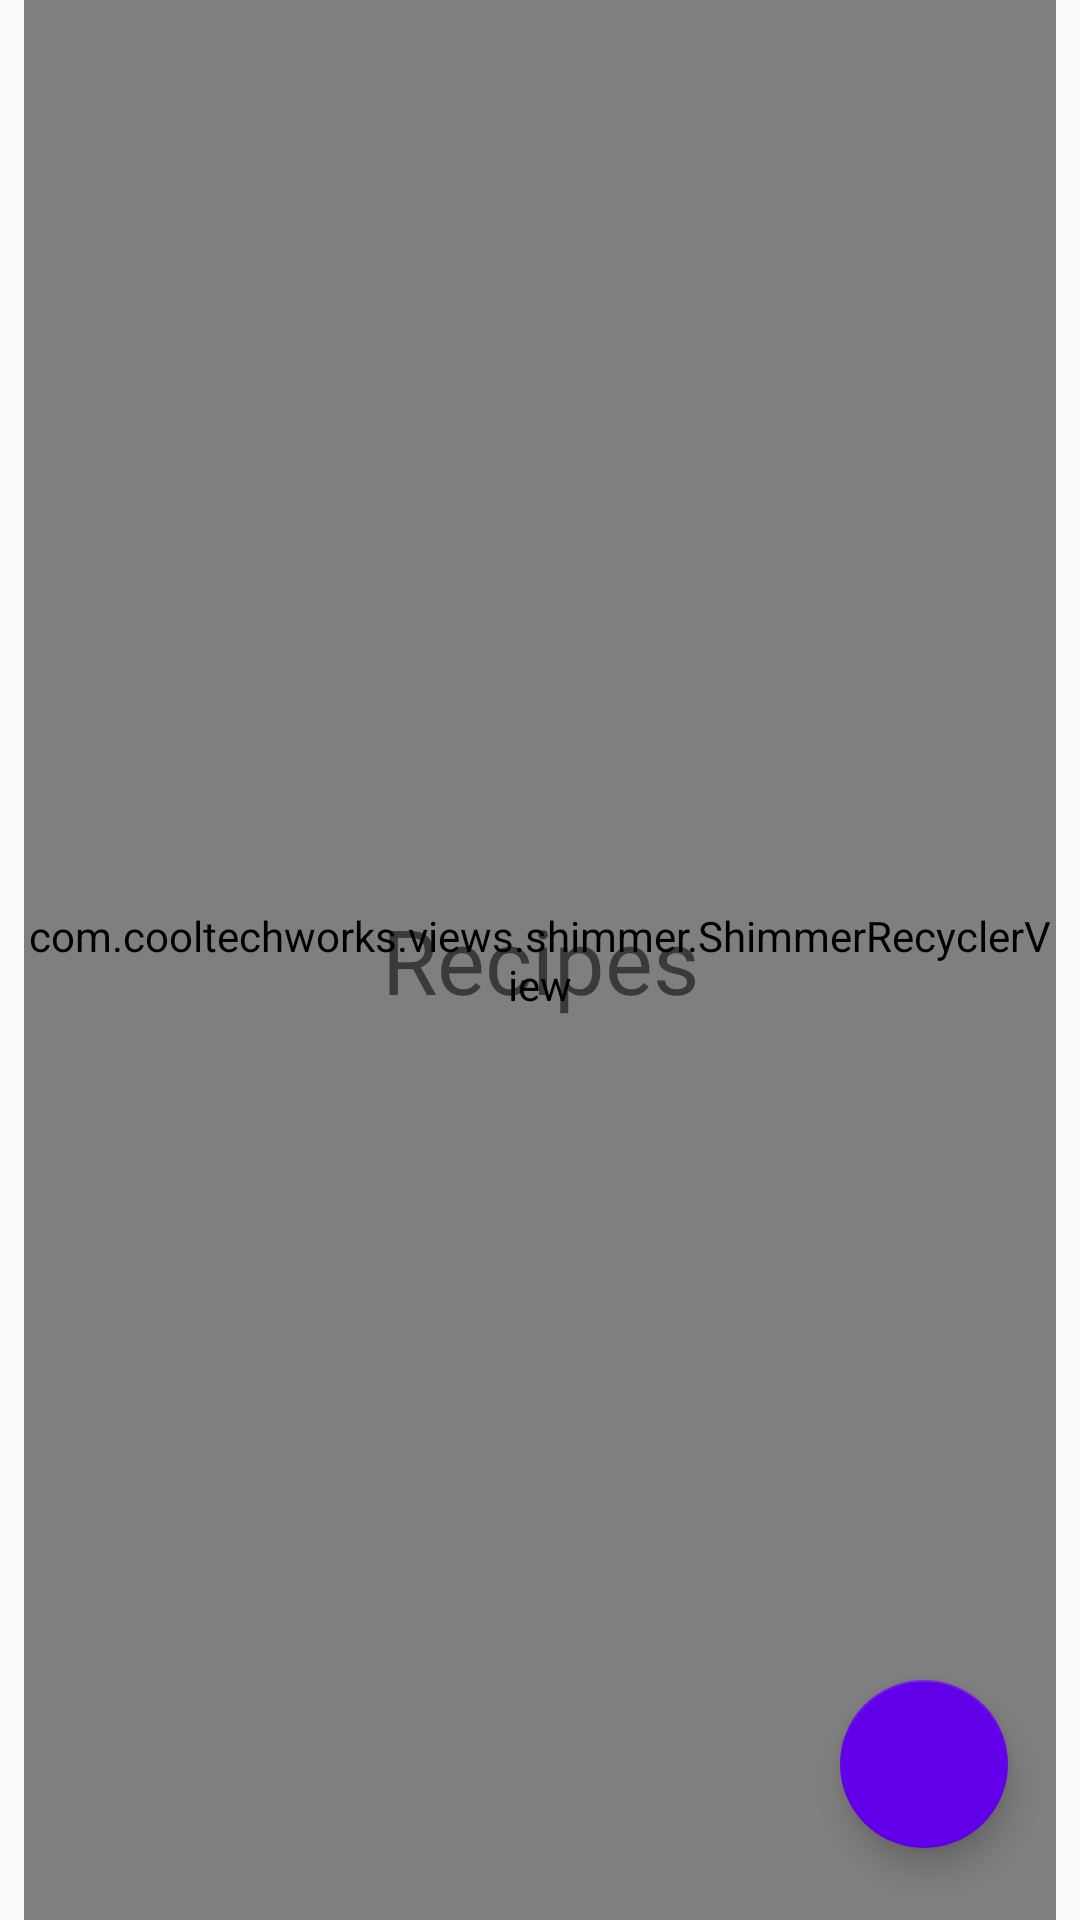

Reconstruct the res/layout file that produces this screen, plus the resources it refers to.
<!-- AndroidManifest.xml: application theme Theme.Foody -->
<!-- res/layout/fragment_recipes.xml -->
<?xml version="1.0" encoding="utf-8"?>
<layout xmlns:android="http://schemas.android.com/apk/res/android"
    xmlns:app="http://schemas.android.com/apk/res-auto"
    xmlns:tools="http://schemas.android.com/tools">
    
    <androidx.constraintlayout.widget.ConstraintLayout
    android:layout_width="match_parent"
    android:layout_height="match_parent"
    android:background="@color/lightGray"
    tools:context=".ui.fragments.recipes.RecipesFragment">


















    <com.cooltechworks.views.shimmer.ShimmerRecyclerView
            android:id="@+id/srv_recipe"
            android:layout_width="0dp"
            android:layout_height="0dp"
            android:layout_marginStart="8dp"
            android:layout_marginEnd="8dp"
            android:orientation="vertical"

            app:shimmer_demo_child_count="4"
            app:shimmer_demo_layout="@layout/placeholder_row_layout"
            app:shimmer_demo_layout_manager_type="linear_vertical"
            app:shimmer_demo_angle="20"

            app:layout_constraintBottom_toBottomOf="parent"
            app:layout_constraintEnd_toEndOf="parent"
            app:layout_constraintHorizontal_bias="0.5"
            app:layout_constraintStart_toStartOf="parent"
            app:layout_constraintTop_toTopOf="parent"
            app:layout_constraintVertical_bias="0.5" />

    <TextView
            android:layout_width="match_parent"
            android:layout_height="match_parent"
            android:text="@string/recipes"
            android:textSize="30sp"
            android:gravity="center"/>


    <com.google.android.material.floatingactionbutton.FloatingActionButton
                    android:id="@+id/fab_recipes"
                    android:layout_width="wrap_content"
                    android:layout_height="wrap_content"
                    android:layout_marginEnd="24dp"
                    android:layout_marginBottom="24dp"
                    android:clickable="true"
                    android:src="@drawable/ic_restaurant"
                    android:focusable="true"
                    app:tint="@color/white"
                    app:backgroundTint="@color/colorPrimary"
                    app:layout_constraintBottom_toBottomOf="parent"
                    app:layout_constraintEnd_toEndOf="parent"/>

    <ImageView
                    android:id="@+id/iv_recipes_error"
                    android:layout_width="100dp"
                    android:layout_height="100dp"
                    android:alpha="0.5"
                    android:src="@drawable/ic_sad"
                    android:visibility="invisible"
                    app:layout_constraintBottom_toBottomOf="parent"
                    app:layout_constraintEnd_toEndOf="parent"
                    app:layout_constraintStart_toStartOf="parent"
                    app:layout_constraintTop_toTopOf="parent"
                    app:layout_constraintVertical_bias="0.37" />

    <TextView
                    android:id="@+id/tv_recipes_error"
                    android:layout_width="wrap_content"
                    android:layout_height="wrap_content"
                    android:layout_marginTop="8dp"
                    android:alpha="0.5"
                    android:text="@string/no_internet_connection"
                    android:textSize="18sp"
                    android:textStyle="bold"
                    android:visibility="invisible"
                    app:layout_constraintEnd_toEndOf="@+id/iv_recipes_error"
                    app:layout_constraintStart_toStartOf="@+id/iv_recipes_error"
                    app:layout_constraintTop_toBottomOf="@+id/iv_recipes_error" />

    </androidx.constraintlayout.widget.ConstraintLayout>
</layout>
<!-- res/layout/placeholder_row_layout.xml (included above) -->
<?xml version="1.0" encoding="utf-8"?>
<androidx.constraintlayout.widget.ConstraintLayout xmlns:android="http://schemas.android.com/apk/res/android"
    xmlns:app="http://schemas.android.com/apk/res-auto"
    xmlns:tools="http://schemas.android.com/tools"
    android:layout_width="match_parent"
    android:layout_height="200dp"
    android:layout_marginTop="4dp"
    android:layout_marginBottom="4dp">

    <View
        android:id="@+id/view"
        android:layout_width="200dp"
        android:layout_height="wrap_content"
        android:background="@color/mediumGray"
        app:layout_constraintBottom_toBottomOf="parent"
        app:layout_constraintStart_toStartOf="parent"
        app:layout_constraintTop_toTopOf="parent" />

    <View
        android:id="@+id/view2"
        android:layout_width="0dp"
        android:layout_height="50dp"
        android:layout_marginStart="12dp"
        android:layout_marginTop="12dp"
        android:layout_marginEnd="12dp"
        android:background="@color/mediumGray"
        app:layout_constraintEnd_toEndOf="parent"
        app:layout_constraintHorizontal_bias="0.565"
        app:layout_constraintStart_toEndOf="@+id/view"
        app:layout_constraintTop_toTopOf="parent" />

    <View
        android:id="@+id/view3"
        android:layout_width="0dp"
        android:layout_height="65dp"
        android:layout_marginTop="12dp"
        android:background="@color/mediumGray"
        app:layout_constraintEnd_toEndOf="@+id/view2"
        app:layout_constraintStart_toStartOf="@+id/view2"
        app:layout_constraintTop_toBottomOf="@+id/view2" />

    <View
        android:id="@+id/view4"
        android:layout_width="36dp"
        android:layout_height="36dp"
        android:layout_marginTop="12dp"
        android:layout_marginBottom="12dp"
        android:background="@color/mediumGray"
        app:layout_constraintBottom_toBottomOf="parent"
        app:layout_constraintStart_toStartOf="@+id/view3"
        app:layout_constraintTop_toBottomOf="@+id/view3" />

    <View
        android:id="@+id/view5"
        android:layout_width="36dp"
        android:layout_height="36dp"
        android:layout_marginStart="24dp"
        android:background="@color/mediumGray"
        app:layout_constraintStart_toEndOf="@+id/view4"
        app:layout_constraintTop_toTopOf="@+id/view4" />

    <View
        android:id="@+id/view6"
        android:layout_width="36dp"
        android:layout_height="36dp"
        android:layout_marginStart="24dp"
        android:background="@color/mediumGray"
        app:layout_constraintStart_toEndOf="@+id/view5"
        app:layout_constraintTop_toTopOf="@+id/view5" />
</androidx.constraintlayout.widget.ConstraintLayout>
<!-- resources referenced by this layout -->
<resources>
  <color name="colorPrimary">#6200EA</color>
  <color name="lightGray">#F9F9F9</color>
  <color name="mediumGray">#D1D1D1</color>
  <color name="white">#FFFFFF</color>
  <string name="no_internet_connection">No Internet Connection.</string>
  <string name="recipes">Recipes</string>
  <style name="Theme.Foody" parent="Theme.MaterialComponents.DayNight.DarkActionBar">
          
          <item name="colorPrimary">@color/colorPrimary</item>
          <item name="colorPrimaryDark">@color/colorPrimaryDark</item>
          <item name="colorAccent">@color/colorAccent</item>
          
      </style>
  <color name="colorPrimaryDark">#5502C8</color>
  <color name="colorAccent">#9D46FF</color>
</resources>
